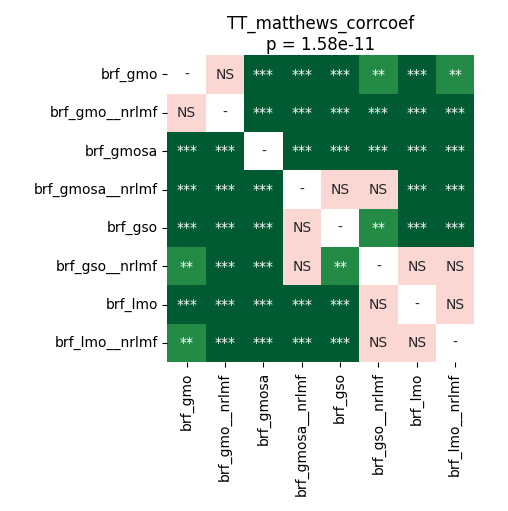

The file beside this chart, header and first rows:
	brf_gmo	brf_gmo__nrlmf	brf_gmosa	brf_gmosa__nrlmf	brf_gso	brf_gso__nrlmf	brf_lmo	brf_lmo__nrlmf
brf_gmo	1.0	0.3345	5.340576171875e-05	5.340576171875e-05	5.340576171875e-05	0.004272	0.0001424	0.001068
brf_gmo__nrlmf	0.3345	1.0	5.340576171875e-05	5.340576171875e-05	5.340576171875e-05	5.340576171875e-05	0.0001005	0.0004497
brf_gmosa	5.340576171875e-05	5.340576171875e-05	1.0	5.340576171875e-05	5.340576171875e-05	5.340576171875e-05	5.340576171875e-05	5.340576171875e-05
brf_gmosa__nrlmf	5.340576171875e-05	5.340576171875e-05	5.340576171875e-05	1.0	0.2076	0.05394	5.340576171875e-05	5.340576171875e-05
brf_gso	5.340576171875e-05	5.340576171875e-05	5.340576171875e-05	0.2076	1.0	0.001343	5.340576171875e-05	5.340576171875e-05
brf_gso__nrlmf	0.004272	5.340576171875e-05	5.340576171875e-05	0.05394	0.001343	1.0	0.0591	0.08278
brf_lmo	0.0001424	0.0001005	5.340576171875e-05	5.340576171875e-05	5.340576171875e-05	0.0591	1.0	0.8999
brf_lmo__nrlmf	0.001068	0.0004497	5.340576171875e-05	5.340576171875e-05	5.340576171875e-05	0.08278	0.8999	1.0
